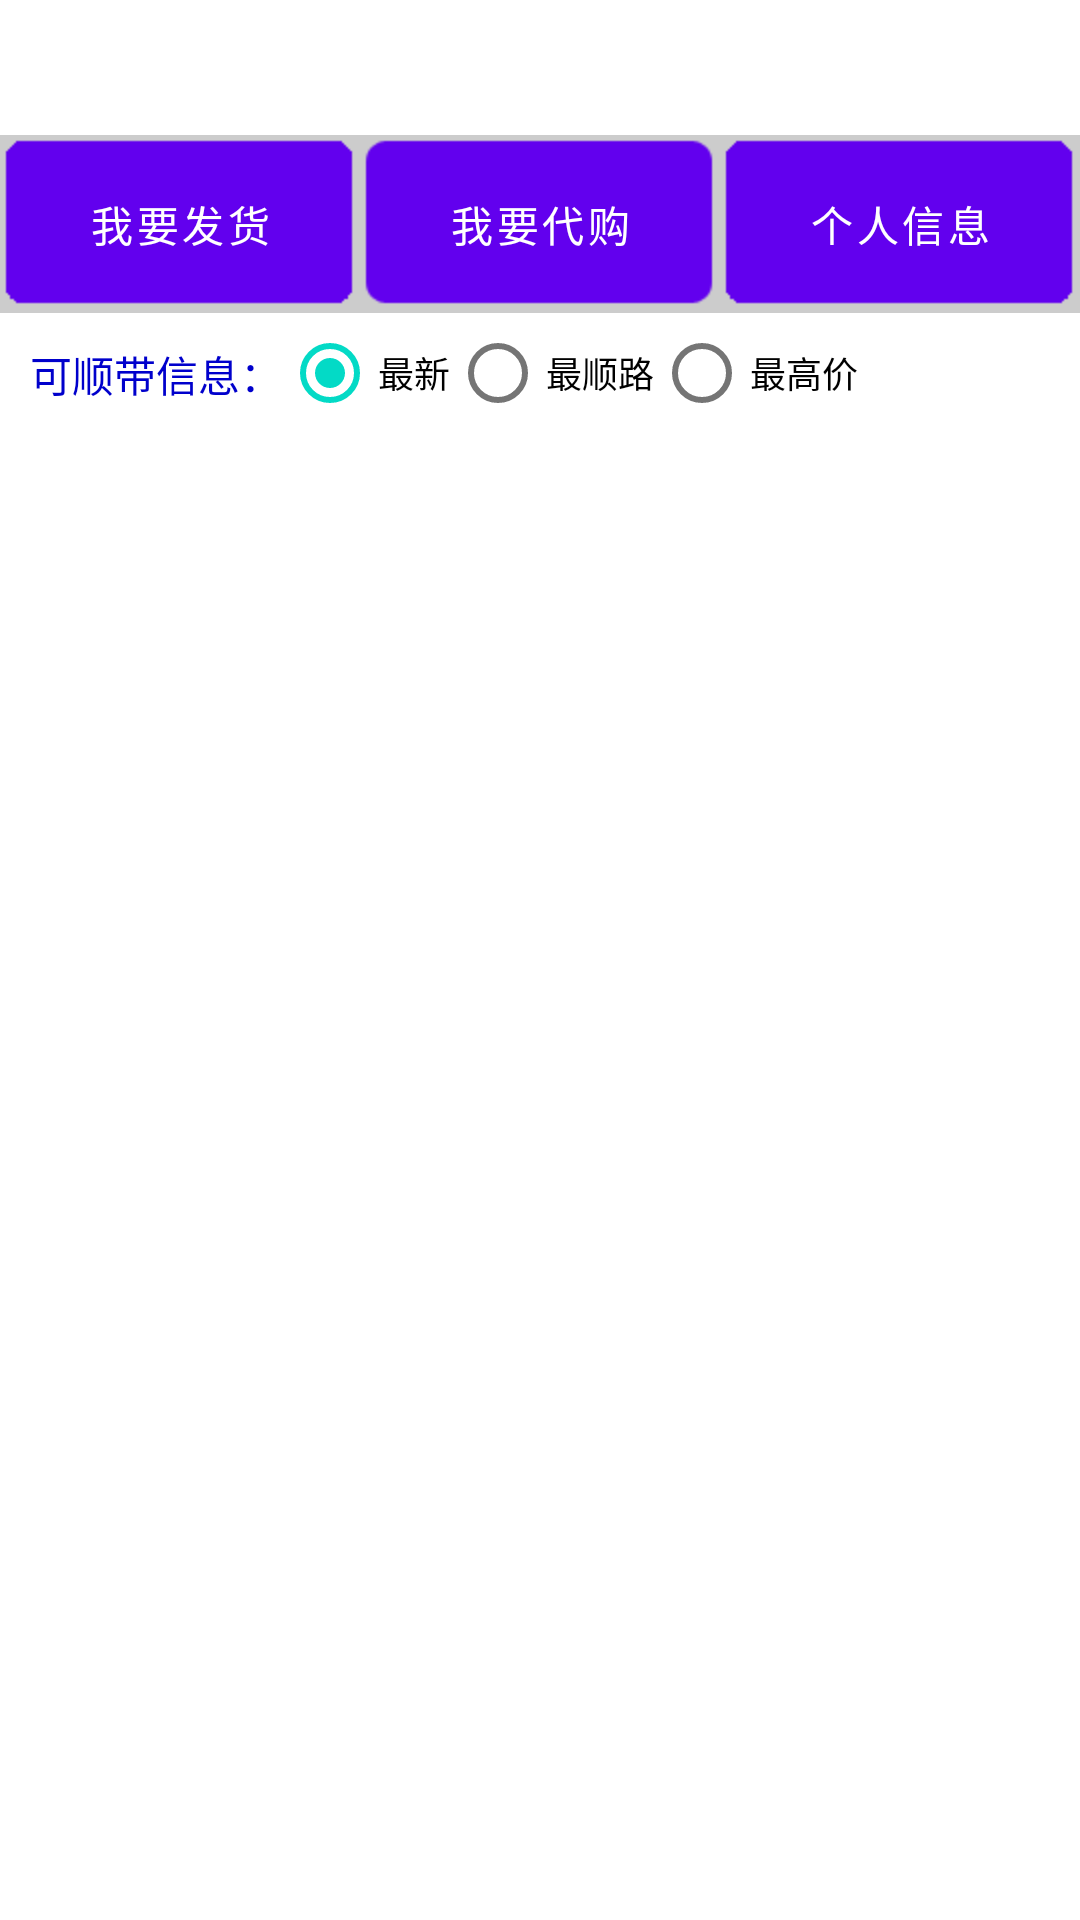

The Android layout XML behind this screen, and the referenced resources:
<!-- AndroidManifest.xml: fallback theme Theme.MaterialComponents.DayNight.NoActionBar -->
<!-- res/layout/activity_push_main.xml -->
<?xml version="1.0" encoding="utf-8"?>
<LinearLayout xmlns:android="http://schemas.android.com/apk/res/android"
    android:layout_width="fill_parent"
    android:layout_height="fill_parent"
    android:background="@color/white"
    android:orientation="vertical" >

    <LinearLayout
        android:layout_width="fill_parent"
        android:layout_height="wrap_content"
        android:orientation="vertical"
        android:padding="8dip"
        android:visibility="gone" >

        <TextView
            android:layout_width="fill_parent"
            android:layout_height="wrap_content" />

        <TextView
            android:id="@+id/tv_appkey"
            android:layout_width="fill_parent"
            android:layout_height="wrap_content"
            android:layout_marginTop="8dip" />

        <TextView
            android:id="@+id/tv_package"
            android:layout_width="fill_parent"
            android:layout_height="wrap_content"
            android:layout_marginTop="8dip" />

        <TextView
            android:id="@+id/tv_imei"
            android:layout_width="fill_parent"
            android:layout_height="wrap_content"
            android:layout_marginTop="8dip" />

        <TextView
            android:id="@+id/tv_version"
            android:layout_width="fill_parent"
            android:layout_height="wrap_content"
            android:layout_marginTop="8dip" />

        <Button
            android:id="@+id/init"
            android:layout_width="fill_parent"
            android:layout_height="wrap_content"
            android:layout_marginTop="8dip"
            android:text="initPush" />

        <Button
            android:id="@+id/stopPush"
            android:layout_width="fill_parent"
            android:layout_height="wrap_content"
            android:layout_marginTop="8dip"
            android:text="stopPush" />

        <Button
            android:id="@+id/resumePush"
            android:layout_width="fill_parent"
            android:layout_height="wrap_content"
            android:layout_marginTop="8dip"
            android:text="resumePush" />

        <EditText
            android:id="@+id/msg_rec"
            android:layout_width="fill_parent"
            android:layout_height="wrap_content"
            android:layout_marginTop="8dip"
            android:visibility="invisible" />
    </LinearLayout>

    <Button
        android:id="@+id/setting"
        android:layout_width="fill_parent"
        android:layout_height="wrap_content"
        android:layout_alignParentBottom="true"
        android:text="高级功能"
        android:visibility="gone" />

    <include layout="@layout/title_activity" />

    <LinearLayout
        android:id="@+id/linearLayout1"
        android:layout_width="match_parent"
        android:layout_height="wrap_content"
        android:background="#ccc"
        android:orientation="horizontal" >

        <Button
            android:id="@+id/navi_sendGoods_btn"
            android:layout_width="match_parent"
            android:layout_height="wrap_content"
            android:layout_weight="1"
            android:background="@drawable/navigation_red"
            android:text="我要发货"
            android:textColor="#fff"
            android:textSize="@dimen/small_text_size" />

        <Button
            android:id="@+id/navi_shundai_btn"
            android:layout_width="match_parent"
            android:layout_height="wrap_content"
            android:layout_weight="1"
            android:background="@drawable/navigation_pink"
            android:text="我要顺带"
            android:textColor="#fff"
            android:textSize="@dimen/small_text_size"
            android:visibility="gone" />

        <Button
            android:id="@+id/navi_daigou_btn"
            android:layout_width="match_parent"
            android:layout_height="wrap_content"
            android:layout_weight="1"
            android:background="@drawable/navigation_green"
            android:text="我要代购"
            android:textColor="#fff"
            android:textSize="@dimen/small_text_size" />

        <Button
            android:id="@+id/personal_center"
            android:layout_width="match_parent"
            android:layout_height="wrap_content"
            android:layout_weight="1"
            android:background="@drawable/navigation_blue"
            android:text="个人信息"
            android:textColor="#fff"
            android:textSize="@dimen/small_text_size" />
    </LinearLayout>

    <LinearLayout
        android:layout_width="match_parent"
        android:layout_height="40dip"
        android:background="@drawable/chat_footer"
        android:orientation="horizontal" >

        <TextView
            android:layout_width="wrap_content"
            android:layout_height="wrap_content"
            android:layout_marginLeft="10dip"
            android:layout_marginTop="10dip"
            android:background="@null"
            android:text="可顺带信息："
            android:textColor="#00c" >
        </TextView>

        <RadioGroup
            android:id="@+id/radioGroup1"
            android:layout_width="match_parent"
            android:layout_height="40dip"
            android:orientation="horizontal" >

            <RadioButton
                android:id="@+id/radio0"
                android:layout_width="wrap_content"
                android:layout_height="wrap_content"
                android:checked="true"
                android:text="最新"
                android:textColor="#000"
                android:textSize="12sp" />

            <RadioButton
                android:id="@+id/radio2"
                android:layout_width="wrap_content"
                android:layout_height="wrap_content"
                android:text="最顺路"
                android:textColor="#000"
                android:textSize="12sp" />

            <RadioButton
                android:id="@+id/radio1"
                android:layout_width="wrap_content"
                android:layout_height="wrap_content"
                android:text="最高价"
                android:textColor="#000"
                android:textSize="12sp" />
        </RadioGroup>
    </LinearLayout>

    <ListView
        android:id="@+id/exchangedInfo_listview"
        android:layout_width="fill_parent"
        android:layout_height="0dip"
        android:layout_weight="0.94"
        android:cacheColorHint="#00000000"
        android:divider="@drawable/diliver_line"
        android:dividerHeight="1dip"
        android:fadingEdge="none"
        android:listSelector="#00000000"
        android:padding="5dip" >
    </ListView>

</LinearLayout>
<!-- res/layout/title_activity.xml (included above) -->
<?xml version="1.0" encoding="utf-8"?>

<RelativeLayout xmlns:android="http://schemas.android.com/apk/res/android"
    android:id="@+id/id_title"
    android:layout_width="fill_parent"
    android:layout_height="45dip"
    android:background="@drawable/title_bg" >

    <TextView
        android:id="@+id/activity_title_text"
        android:layout_width="wrap_content"
        android:layout_height="wrap_content"
        android:layout_centerInParent="true"
        android:layout_gravity="center_vertical"
        android:text="@string/index_title"
        android:textColor="#ffffff"
        android:textSize="@dimen/medium_text_size" />



</RelativeLayout>
<!-- resources referenced by this layout -->
<resources>
  <color name="white">#ffffff</color>
  <dimen name="medium_text_size">18sp</dimen>
  <dimen name="small_text_size">14sp</dimen>
  <!-- drawable diliver_line: jpg bitmap (drawable-hdpi, 7485 bytes) -->
  <!-- drawable navigation_blue (drawable) -->
  <?xml version="1.0" encoding="utf-8"?>
  
  <selector xmlns:android="http://schemas.android.com/apk/res/android">
  
      <item android:drawable="@drawable/blue_press" android:state_pressed="true"/>
      <item android:drawable="@drawable/blue_press" android:state_focused="true"/>
      <item android:drawable="@drawable/blue"/>
  
  </selector>
  <!-- drawable navigation_green (drawable) -->
  <?xml version="1.0" encoding="utf-8"?>
  
  <selector xmlns:android="http://schemas.android.com/apk/res/android">
  
      <item android:drawable="@drawable/green_press" android:state_pressed="true"/>
      <item android:drawable="@drawable/green_press" android:state_focused="true"/>
      <item android:drawable="@drawable/green"/>
  </selector>
  <!-- drawable navigation_pink (drawable) -->
  <?xml version="1.0" encoding="utf-8"?>
  
  <selector xmlns:android="http://schemas.android.com/apk/res/android">
      <item android:drawable="@drawable/pink_press" android:state_pressed="true"/>
      <item android:drawable="@drawable/pink_press" android:state_focused="true"/>
      <item android:drawable="@drawable/pink"/>
  
  </selector>
  <!-- drawable navigation_red (drawable) -->
  <?xml version="1.0" encoding="utf-8"?>
  
  <selector xmlns:android="http://schemas.android.com/apk/res/android">
      <item android:drawable="@drawable/red_press" android:state_pressed="true"/>
      <item android:drawable="@drawable/red_press" android:state_focused="true"/>
      <item android:drawable="@drawable/red"/></selector>
  <string name="index_title">校园人人顺带</string>
  <!-- drawable blue_press: png bitmap (drawable-hdpi, 3050 bytes) -->
  <!-- drawable blue: png bitmap (drawable-hdpi, 3049 bytes) -->
  <!-- drawable green_press: png bitmap (drawable-hdpi, 3050 bytes) -->
  <!-- drawable green: png bitmap (drawable-hdpi, 3288 bytes) -->
  <!-- drawable pink_press: png bitmap (drawable-hdpi, 3051 bytes) -->
  <!-- drawable pink: png bitmap (drawable-hdpi, 3050 bytes) -->
  <!-- drawable red_press: png bitmap (drawable-hdpi, 3051 bytes) -->
  <!-- drawable red: png bitmap (drawable-hdpi, 3051 bytes) -->
</resources>
